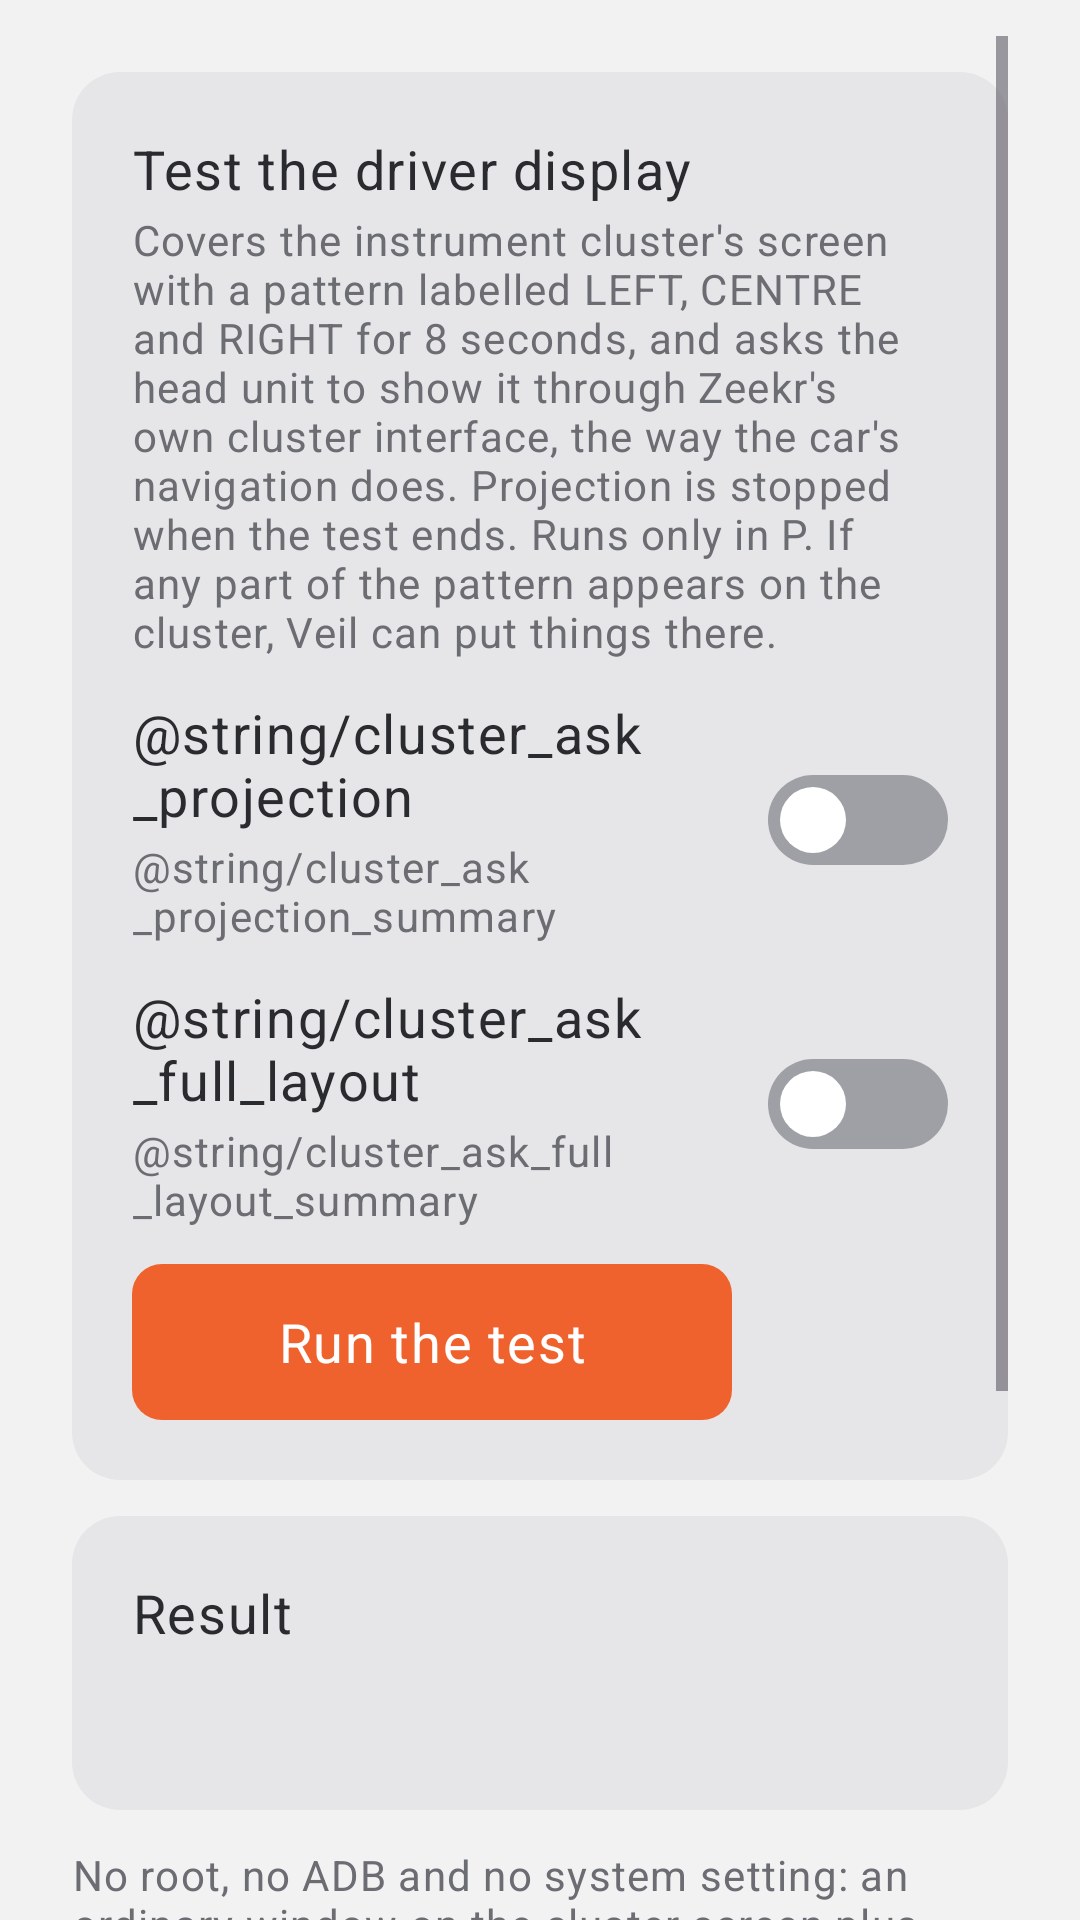

The Android layout XML behind this screen, and the referenced resources:
<!-- AndroidManifest.xml: application theme Theme.Veil -->
<!-- res/layout/fragment_cluster.xml -->
<?xml version="1.0" encoding="utf-8"?>
<ScrollView xmlns:android="http://schemas.android.com/apk/res/android"
    android:layout_width="match_parent"
    android:layout_height="match_parent"
    android:clipToPadding="false"
    android:paddingStart="@dimen/page_padding"
    android:paddingTop="@dimen/gutter"
    android:paddingEnd="@dimen/page_padding"
    android:paddingBottom="@dimen/page_padding">

    <LinearLayout
        android:layout_width="match_parent"
        android:layout_height="wrap_content"
        android:orientation="vertical">

        
        <LinearLayout
            android:layout_width="match_parent"
            android:layout_height="wrap_content"
            android:layout_marginTop="@dimen/gutter"
            android:background="@drawable/bg_card"
            android:orientation="vertical"
            android:padding="@dimen/row_padding">

            <TextView
                android:layout_width="match_parent"
                android:layout_height="wrap_content"
                android:text="@string/cluster_test_title"
                android:textAppearance="@style/TextAppearance.Veil.Body" />

            <TextView
                android:layout_width="match_parent"
                android:layout_height="wrap_content"
                android:layout_marginTop="2dp"
                android:maxWidth="760dp"
                android:text="@string/cluster_test_summary"
                android:textAppearance="@style/TextAppearance.Veil.Micro"
                android:textColor="@color/text_secondary" />

            <LinearLayout
                android:layout_width="match_parent"
                android:layout_height="wrap_content"
                android:layout_marginTop="@dimen/gutter"
                android:gravity="center_vertical"
                android:orientation="horizontal">

                <LinearLayout
                    android:layout_width="0dp"
                    android:layout_height="wrap_content"
                    android:layout_weight="1"
                    android:orientation="vertical">

                    <TextView
                        android:layout_width="match_parent"
                        android:layout_height="wrap_content"
                        android:text="@string/cluster_ask_projection"
                        android:textAppearance="@style/TextAppearance.Veil.Body" />

                    <TextView
                        android:layout_width="match_parent"
                        android:layout_height="wrap_content"
                        android:layout_marginTop="2dp"
                        android:text="@string/cluster_ask_projection_summary"
                        android:textAppearance="@style/TextAppearance.Veil.Micro"
                        android:textColor="@color/text_secondary" />
                </LinearLayout>

                <androidx.appcompat.widget.SwitchCompat
                    android:id="@+id/cluster_ask_projection"
                    style="@style/Widget.Veil.Switch"
                    android:layout_width="wrap_content"
                    android:layout_height="wrap_content"
                    android:layout_marginStart="@dimen/row_padding" />
            </LinearLayout>

            <LinearLayout
                android:layout_width="match_parent"
                android:layout_height="wrap_content"
                android:layout_marginTop="@dimen/gutter"
                android:gravity="center_vertical"
                android:orientation="horizontal">

                <LinearLayout
                    android:layout_width="0dp"
                    android:layout_height="wrap_content"
                    android:layout_weight="1"
                    android:orientation="vertical">

                    <TextView
                        android:layout_width="match_parent"
                        android:layout_height="wrap_content"
                        android:text="@string/cluster_ask_full_layout"
                        android:textAppearance="@style/TextAppearance.Veil.Body" />

                    <TextView
                        android:layout_width="match_parent"
                        android:layout_height="wrap_content"
                        android:layout_marginTop="2dp"
                        android:text="@string/cluster_ask_full_layout_summary"
                        android:textAppearance="@style/TextAppearance.Veil.Micro"
                        android:textColor="@color/text_secondary" />
                </LinearLayout>

                <androidx.appcompat.widget.SwitchCompat
                    android:id="@+id/cluster_ask_full_layout"
                    style="@style/Widget.Veil.Switch"
                    android:layout_width="wrap_content"
                    android:layout_height="wrap_content"
                    android:layout_marginStart="@dimen/row_padding" />
            </LinearLayout>

            <com.google.android.material.button.MaterialButton
                android:id="@+id/cluster_run"
                style="@style/Widget.Veil.PrimaryButton"
                android:layout_width="wrap_content"
                android:layout_height="wrap_content"
                android:layout_marginTop="@dimen/gutter"
                android:minWidth="200dp"
                android:text="@string/cluster_run" />
        </LinearLayout>

        
        <LinearLayout
            android:layout_width="match_parent"
            android:layout_height="wrap_content"
            android:layout_marginTop="@dimen/gutter"
            android:background="@drawable/bg_card"
            android:orientation="vertical"
            android:padding="@dimen/row_padding">

            <TextView
                android:layout_width="match_parent"
                android:layout_height="wrap_content"
                android:text="@string/cluster_result_title"
                android:textAppearance="@style/TextAppearance.Veil.Body" />

            <TextView
                android:id="@+id/cluster_result"
                android:layout_width="match_parent"
                android:layout_height="wrap_content"
                android:layout_marginTop="@dimen/gutter"
                android:maxWidth="760dp"
                android:textAppearance="@style/TextAppearance.Veil.Caption"
                android:textColor="@color/text_secondary"
                android:textIsSelectable="true" />
        </LinearLayout>

        
        <TextView
            android:layout_width="match_parent"
            android:layout_height="wrap_content"
            android:layout_marginTop="@dimen/gutter"
            android:maxWidth="760dp"
            android:text="@string/cluster_safety"
            android:textAppearance="@style/TextAppearance.Veil.Micro"
            android:textColor="@color/text_secondary" />

        
        <LinearLayout
            android:layout_width="match_parent"
            android:layout_height="wrap_content"
            android:layout_marginTop="@dimen/gutter"
            android:background="@drawable/bg_card"
            android:orientation="vertical"
            android:padding="@dimen/row_padding">

            <TextView
                android:layout_width="match_parent"
                android:layout_height="wrap_content"
                android:text="@string/cluster_log_title"
                android:textAppearance="@style/TextAppearance.Veil.Body" />

            <TextView
                android:id="@+id/cluster_log"
                android:layout_width="match_parent"
                android:layout_height="wrap_content"
                android:layout_marginTop="@dimen/gutter"
                android:fontFamily="monospace"
                android:textAppearance="@style/TextAppearance.Veil.Micro"
                android:textColor="@color/text_secondary"
                android:textIsSelectable="true" />
        </LinearLayout>
    </LinearLayout>
</ScrollView>
<!-- resources referenced by this layout -->
<resources>
  <color name="text_secondary">#FF6B6D72</color>
  <dimen name="gutter">12dp</dimen>
  <dimen name="page_padding">24dp</dimen>
  <dimen name="row_padding">20dp</dimen>
  <!-- drawable bg_card (drawable) -->
  <?xml version="1.0" encoding="utf-8"?>
  <shape xmlns:android="http://schemas.android.com/apk/res/android" android:shape="rectangle">
      <solid android:color="@color/card" />
      <corners android:radius="@dimen/corner_radius_card" />
  </shape>
  <string name="cluster_log_title">Driver display log, last lines</string>
  <string name="cluster_result_title">Result</string>
  <string name="cluster_run">Run the test</string>
  <string name="cluster_safety">No root, no ADB and no system setting: an ordinary window on the cluster screen plus one request to the head unit, reversed when the test ends. If the app is stopped mid-test, the next start sends the stop. Worst case, the cluster\'s navigation area shows the pattern until the car\'s own navigation takes it back or the head unit restarts.</string>
  <string name="cluster_test_summary">Covers the instrument cluster\'s screen with a pattern labelled LEFT, CENTRE and RIGHT for 8 seconds, and asks the head unit to show it through Zeekr\'s own cluster interface, the way the car\'s navigation does. Projection is stopped when the test ends. Runs only in P. If any part of the pattern appears on the cluster, Veil can put things there.</string>
  <string name="cluster_test_title">Test the driver display</string>
  <style name="TextAppearance.Veil.Body">
          <item name="android:textSize">@dimen/text_body</item>
      </style>
  <style name="TextAppearance.Veil.Caption">
          <item name="android:textSize">@dimen/text_caption</item>
      </style>
  <style name="TextAppearance.Veil.Micro">
          <item name="android:textSize">@dimen/text_micro</item>
      </style>
  <style name="Widget.Veil.Switch" parent="Widget.AppCompat.CompoundButton.Switch">
          <item name="android:thumb">@drawable/switch_thumb</item>
          <item name="track">@drawable/switch_track</item>
          <item name="switchMinWidth">56dp</item>
          <item name="android:background">@null</item>
      </style>
  <style name="Theme.Veil" parent="Base.Theme.Veil" />
  <color name="card">#FFE6E6E8</color>
  <dimen name="corner_radius_card">16dp</dimen>
  <dimen name="text_body">18sp</dimen>
  <dimen name="text_caption">16sp</dimen>
  <dimen name="text_micro">14sp</dimen>
  <color name="energy">#FFF0622D</color>
  <color name="on_energy">#FFFFFFFF</color>
  <dimen name="corner_radius">10dp</dimen>
  <color name="ripple">#1F2A2B2E</color>
  <color name="white">#FFFFFFFF</color>
  <color name="text_tertiary">#FF9EA0A5</color>
  <color name="energy_quiet">#FFFDEDE6</color>
  <color name="energy_text">#FFC9491A</color>
  <color name="surface">#FFFAFAFB</color>
  <color name="sunken">#FFE6E6E8</color>
  <color name="text_primary">#FF2A2B2E</color>
  <color name="danger">#FFE0393E</color>
  <color name="bg">#FFF2F2F3</color>
  <color name="line">#FFDDDDE0</color>
  <style name="MaterialAlertDialog.Veil.Title" parent="MaterialAlertDialog.Material3.Title.Text">
          <item name="android:textSize">@dimen/text_title</item>
          <item name="android:textColor">@color/text_primary</item>
      </style>
  <style name="MaterialAlertDialog.Veil.Body" parent="MaterialAlertDialog.Material3.Body.Text">
          <item name="android:textSize">@dimen/text_row</item>
          <item name="android:textColor">@color/text_primary</item>
      </style>
  <dimen name="text_title">26sp</dimen>
  <dimen name="text_row">21sp</dimen>
</resources>
